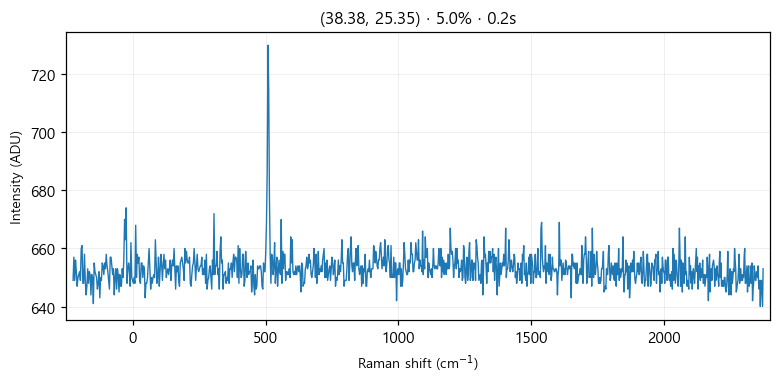

The table this chart was drawn from, first rows:
# laser_power_pct, 5.0
# exposure_time, 0.2
# laser_nm, 532
# mode, single
pixel, raman_shift_cm-1, wavelength_nm, intensity
0, -225, 525.7, 649
1, -221.9, 525.8, 657
2, -218.9, 525.9, 649
3, -215.8, 526, 656
4, -212.7, 526.1, 652
5, -209.7, 526.2, 647
6, -206.6, 526.2, 650
7, -203.5, 526.3, 651
8, -200.5, 526.4, 652
9, -197.4, 526.5, 649
10, -194.4, 526.6, 660
11, -191.3, 526.7, 661
12, -188.3, 526.7, 648
13, -185.2, 526.8, 648
14, -182.1, 526.9, 658
15, -179.1, 527, 649
16, -176, 527.1, 644
17, -173, 527.2, 647
18, -169.9, 527.3, 653
19, -166.9, 527.3, 648
20, -163.9, 527.4, 652
21, -160.8, 527.5, 651
22, -157.8, 527.6, 644
23, -154.7, 527.7, 651
24, -151.7, 527.8, 650
25, -148.6, 527.8, 641
26, -145.6, 527.9, 655
27, -142.6, 528, 652
28, -139.5, 528.1, 651
29, -136.5, 528.2, 650
30, -133.5, 528.3, 646
31, -130.4, 528.4, 648
32, -127.4, 528.4, 652
33, -124.4, 528.5, 643
34, -121.3, 528.6, 650
35, -118.3, 528.7, 649
36, -115.3, 528.8, 655
37, -112.3, 528.9, 654
38, -109.2, 528.9, 651
39, -106.2, 529, 655
40, -103.2, 529.1, 653
41, -100.2, 529.2, 658
42, -97.17, 529.3, 654
43, -94.15, 529.4, 652
44, -91.13, 529.5, 649
45, -88.12, 529.5, 646
46, -85.1, 529.6, 657
47, -82.09, 529.7, 657
48, -79.08, 529.8, 654
49, -76.07, 529.9, 651
50, -73.06, 530, 653
51, -70.05, 530, 644
52, -67.04, 530.1, 650
53, -64.03, 530.2, 653
54, -61.03, 530.3, 646
55, -58.03, 530.4, 653
... 968 more rows
